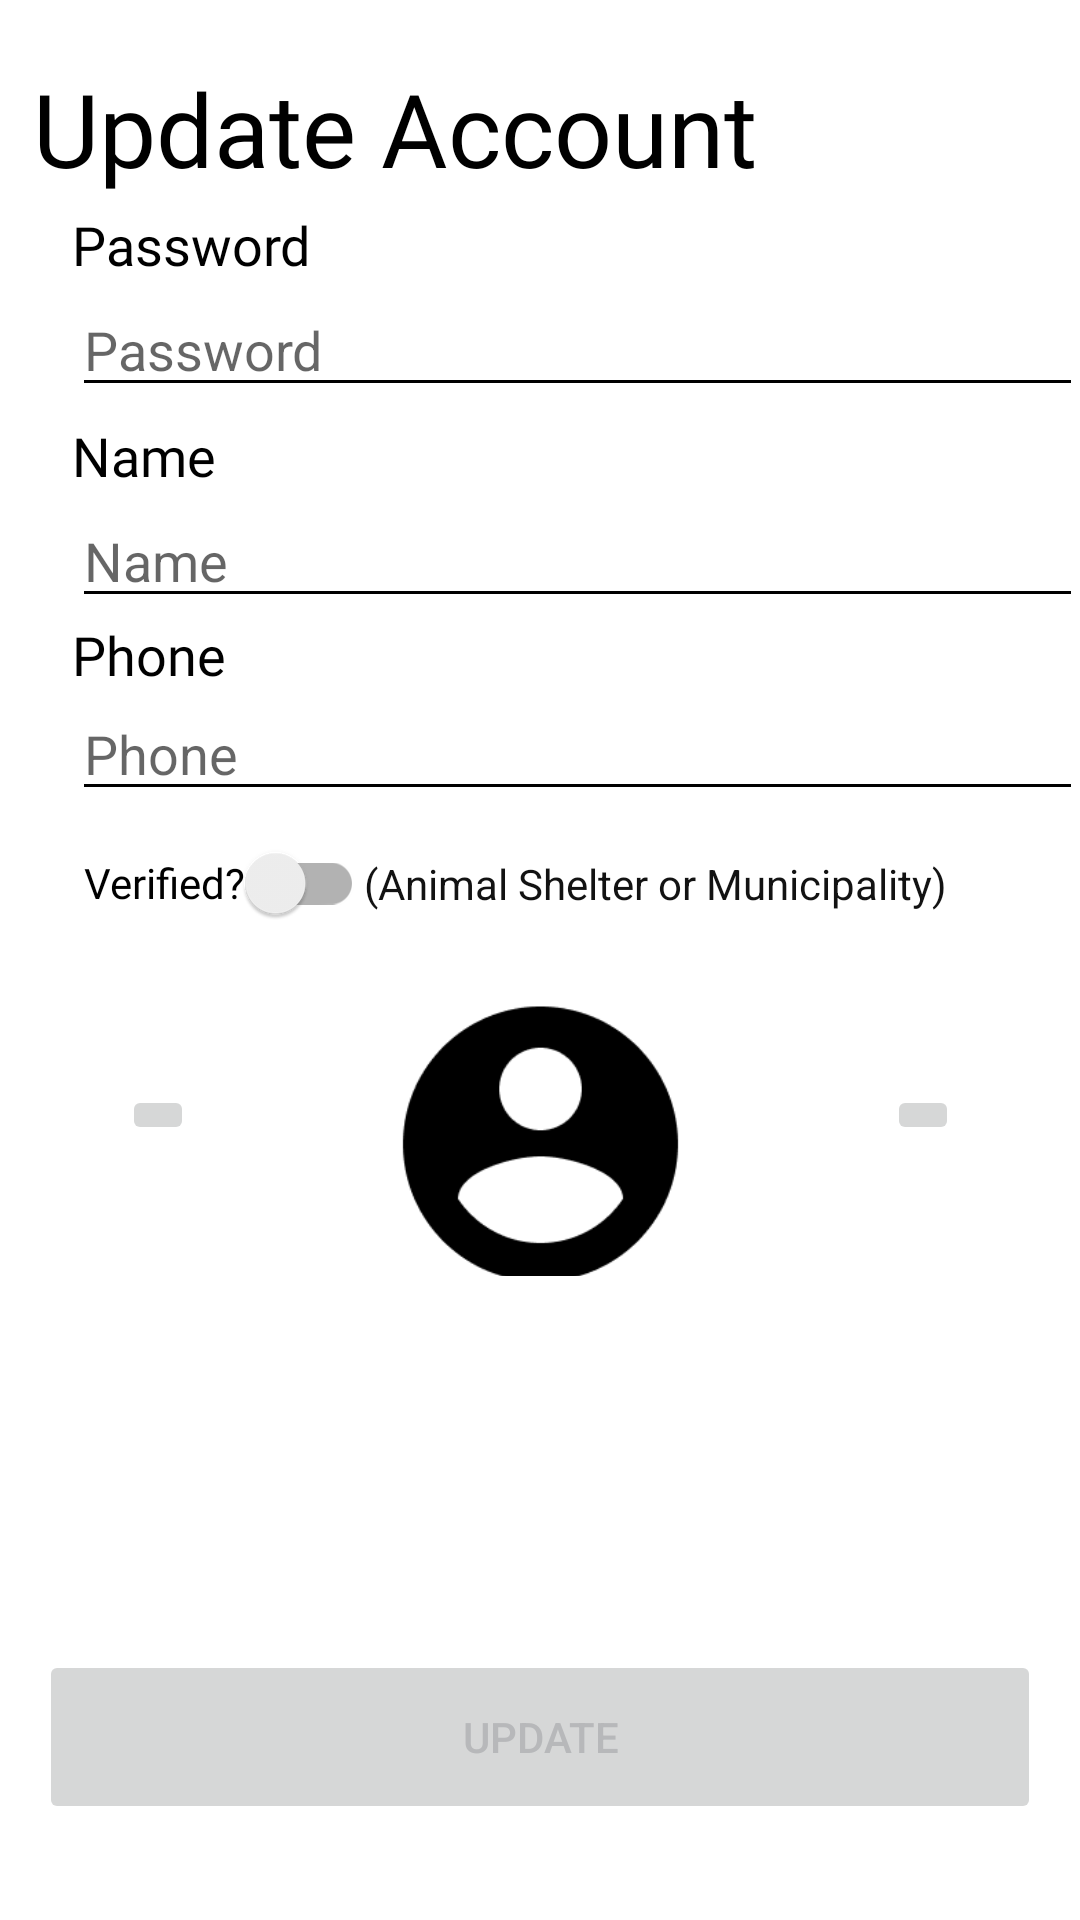

Produce the Android XML layout that renders to this screen, including the resource entries it uses.
<!-- AndroidManifest.xml: application theme Theme.GetRexi -->
<!-- res/layout/fragment_settings.xml -->
<?xml version="1.0" encoding="utf-8"?>
<androidx.constraintlayout.widget.ConstraintLayout xmlns:android="http://schemas.android.com/apk/res/android"
    xmlns:app="http://schemas.android.com/apk/res-auto"
    xmlns:tools="http://schemas.android.com/tools"
    android:layout_width="match_parent"
    android:layout_height="match_parent"
    tools:context=".ui.settings.SettingsFragment">

    <FrameLayout
        android:layout_width="299dp"
        android:layout_height="107dp"
        app:layout_constraintEnd_toEndOf="parent"
        app:layout_constraintStart_toStartOf="parent"
        app:layout_constraintTop_toBottomOf="@+id/VerifiedSwitch">

        <ImageView
            android:id="@+id/userImg"
            android:layout_width="match_parent"
            android:layout_height="110dp"
            android:layout_marginTop="8dp"
            android:scaleType="fitCenter"
            app:srcCompat="@drawable/account" />

        <ImageButton
            android:id="@+id/galleryButton"
            android:layout_width="wrap_content"
            android:layout_height="wrap_content"
            android:layout_gravity="center|left"
            android:layout_margin="10dp"
            android:src="@drawable/ic_baseline_image_search_24" />

        <ImageButton
            android:id="@+id/cameraButton"
            android:layout_width="wrap_content"
            android:layout_height="wrap_content"
            android:layout_gravity="center|right"
            android:layout_margin="10dp"
            android:src="@drawable/ic_baseline_photo_camera_24" />
    </FrameLayout>

    <com.google.android.material.textfield.TextInputEditText
        android:id="@+id/phone"
        style="@style/Widget.AppCompat.AutoCompleteTextView"
        android:layout_width="337dp"
        android:layout_height="40dp"
        android:layout_marginStart="24dp"
        android:backgroundTint="#000000"
        android:hint="@string/promt_phone"
        android:inputType="textEmailAddress"
        android:textColor="@color/almost_black"
        app:layout_constraintStart_toStartOf="parent"
        app:layout_constraintTop_toBottomOf="@+id/phoneLabel" />

    <TextView
        android:id="@+id/phoneLabel"
        android:layout_width="wrap_content"
        android:layout_height="wrap_content"
        android:layout_marginStart="24dp"
        android:text="@string/phoneLabel"
        android:textColor="@color/black"
        android:textSize="18sp"
        app:fontFamily="@font/comfortaa"
        app:layout_constraintStart_toStartOf="parent"
        app:layout_constraintTop_toBottomOf="@+id/username" />

    <com.google.android.material.textfield.TextInputEditText
        android:id="@+id/username"
        style="@style/Widget.AppCompat.AutoCompleteTextView"
        android:layout_width="337dp"
        android:layout_height="40dp"
        android:layout_marginStart="24dp"
        android:layout_marginTop="2dp"
        android:backgroundTint="#000000"
        android:hint="@string/prompt_name"
        android:inputType="textEmailAddress"
        android:textColor="@color/almost_black"
        app:layout_constraintStart_toStartOf="parent"
        app:layout_constraintTop_toBottomOf="@+id/usernameLabel" />

    <TextView
        android:id="@+id/usernameLabel"
        android:layout_width="wrap_content"
        android:layout_height="wrap_content"
        android:layout_marginStart="24dp"
        android:layout_marginTop="4dp"
        android:text="@string/nameLabel"
        android:textColor="@color/black"
        android:textSize="18sp"
        app:fontFamily="@font/comfortaa"
        app:layout_constraintStart_toStartOf="parent"
        app:layout_constraintTop_toBottomOf="@+id/password" />

    <TextView
        android:id="@+id/updateAccountTitle"
        android:layout_width="wrap_content"
        android:layout_height="wrap_content"
        android:layout_marginTop="20dp"
        android:text="Update Account"
        android:textColor="#000000"
        android:textSize="34sp"
        app:fontFamily="@font/comfortaa"
        app:layout_constraintEnd_toEndOf="parent"
        app:layout_constraintHorizontal_bias="0.093"
        app:layout_constraintStart_toStartOf="parent"
        app:layout_constraintTop_toTopOf="parent" />

    <TextView
        android:id="@+id/passwordLabel"
        android:layout_width="wrap_content"
        android:layout_height="wrap_content"
        android:layout_marginStart="24dp"
        android:layout_marginTop="4dp"
        android:text="@string/PasswordLabel"
        android:textColor="@color/black"
        android:textSize="18sp"
        app:fontFamily="@font/comfortaa"
        app:layout_constraintStart_toStartOf="parent"
        app:layout_constraintTop_toBottomOf="@+id/updateAccountTitle" />

    <com.google.android.material.textfield.TextInputEditText
        android:id="@+id/password"
        style="@style/Widget.AppCompat.AutoCompleteTextView"
        android:layout_width="337dp"
        android:layout_height="40dp"
        android:layout_marginStart="24dp"
        android:layout_marginTop="2dp"
        android:backgroundTint="#000000"
        android:hint="@string/prompt_password"
        android:imeOptions="actionDone"
        android:inputType="textPassword"
        android:textColor="@color/almost_black"
        app:layout_constraintStart_toStartOf="parent"
        app:layout_constraintTop_toBottomOf="@+id/passwordLabel" />

    <Button
        android:id="@+id/updateAccountButton"
        android:layout_width="334dp"
        android:layout_height="58dp"
        android:layout_gravity="start"
        android:layout_marginStart="48dp"
        android:layout_marginEnd="48dp"
        android:layout_marginBottom="32dp"
        android:enabled="false"
        android:text="@string/action_update_account"
        android:textColor="@color/grey"
        app:layout_constraintBottom_toBottomOf="parent"
        app:layout_constraintEnd_toEndOf="parent"
        app:layout_constraintStart_toStartOf="parent" />

    <ProgressBar
        android:id="@+id/loading"
        android:layout_width="127dp"
        android:layout_height="22dp"
        android:layout_gravity="center"
        android:visibility="gone"
        app:layout_constraintBottom_toBottomOf="parent"
        app:layout_constraintEnd_toEndOf="parent"
        app:layout_constraintStart_toStartOf="parent"
        app:layout_constraintTop_toTopOf="parent" />

    <androidx.appcompat.widget.SwitchCompat
        android:id="@+id/VerifiedSwitch"
        android:layout_width="wrap_content"
        android:layout_height="48dp"
        android:layout_marginStart="28dp"
        android:fontFamily="@font/comfortaa"
        android:text="Verified?"
        android:textColor="#000000"
        app:layout_constraintStart_toStartOf="parent"
        app:layout_constraintTop_toBottomOf="@+id/phone" />

    <TextView
        android:id="@+id/VerifiedLabelHelper"
        android:layout_width="wrap_content"
        android:layout_height="wrap_content"
        android:text="(Animal Shelter or Municipality)"
        android:textColor="@color/almost_black"
        app:layout_constraintBottom_toBottomOf="@+id/VerifiedSwitch"
        app:layout_constraintStart_toEndOf="@+id/VerifiedSwitch"
        app:layout_constraintTop_toTopOf="@+id/VerifiedSwitch" />
</androidx.constraintlayout.widget.ConstraintLayout>
<!-- resources referenced by this layout -->
<resources>
  <color name="almost_black">#121212</color>
  <color name="black">#FF000000</color>
  <color name="grey">#b7b8ba</color>
  <!-- drawable account: png bitmap (drawable, 3292 bytes) -->
  <string name="PasswordLabel">Password</string>
  <string name="action_update_account">Update</string>
  <string name="nameLabel">Name</string>
  <string name="phoneLabel">Phone</string>
  <string name="prompt_name">Name</string>
  <string name="prompt_password">Password</string>
  <string name="promt_phone">Phone</string>
  <style name="Theme.GetRexi" parent="Theme.MaterialComponents.DayNight.NoActionBar">
          
          <item name="colorPrimaryVariant">@color/black</item>
          <item name="colorOnPrimary">@color/white</item>
          
          <item name="colorSecondaryVariant">@color/my_app_secondary_color</item>
          <item name="colorOnSecondary">@color/black</item>
          
          <item name="android:statusBarColor">?attr/colorPrimaryVariant</item>
          
          <item name="android:colorAccent">@color/grey</item>
  
          
          <item name="colorPrimary">@color/black</item>
          <item name="colorSecondary">@color/my_app_secondary_color</item>
          <item name="android:colorBackground">@color/my_app_background_color</item>
          <item name="colorAccent">@color/black</item>
  
          
          <item name="textAppearanceHeadline1">@style/TextAppearance.MaterialComponents.Headline1</item>
          <item name="textAppearanceHeadline2">@style/TextAppearance.MaterialComponents.Headline2</item>
          <item name="textAppearanceHeadline3">@style/TextAppearance.MaterialComponents.Headline3</item>
          <item name="textAppearanceHeadline4">@style/TextAppearance.MaterialComponents.Headline4</item>
          <item name="textAppearanceHeadline5">@style/TextAppearance.MaterialComponents.Headline5</item>
          <item name="textAppearanceHeadline6">@style/TextAppearance.MaterialComponents.Headline6</item>
          <item name="textAppearanceSubtitle1">@style/TextAppearance.MaterialComponents.Subtitle1</item>
          <item name="textAppearanceSubtitle2">@style/TextAppearance.MaterialComponents.Subtitle2</item>
          <item name="textAppearanceBody1">@style/TextAppearance.MaterialComponents.Body1</item>
          <item name="textAppearanceBody2">@style/TextAppearance.MaterialComponents.Body2</item>
          <item name="textAppearanceCaption">@style/TextAppearance.MaterialComponents.Caption</item>
          <item name="textAppearanceButton">@style/TextAppearance.MaterialComponents.Button</item>
          <item name="textAppearanceOverline">@style/TextAppearance.MaterialComponents.Overline</item>
  
      </style>
  <color name="white">#FFFFFFFF</color>#
  <color name="my_app_secondary_color">#FFFFFF</color>
  <color name="my_app_background_color">#FFFFFFFF</color>
</resources>
